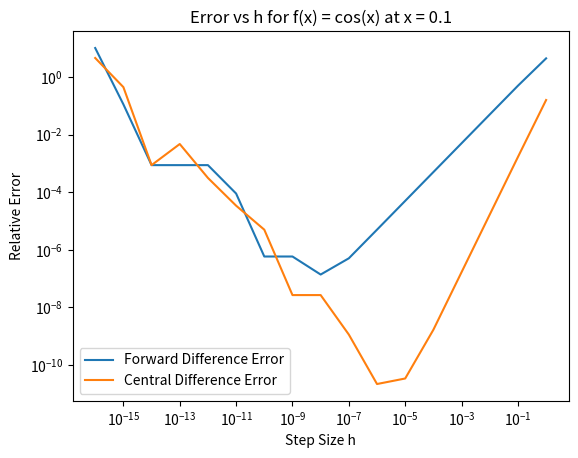
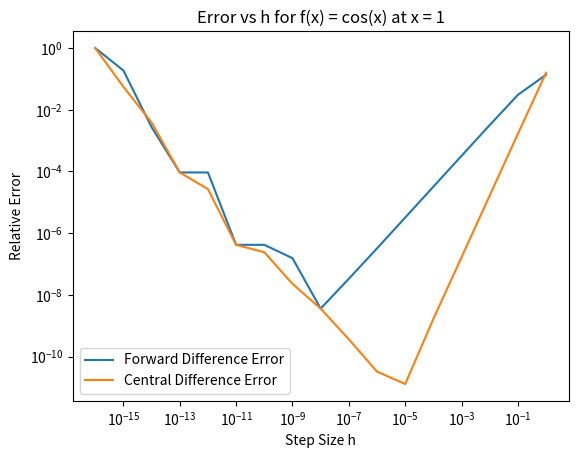
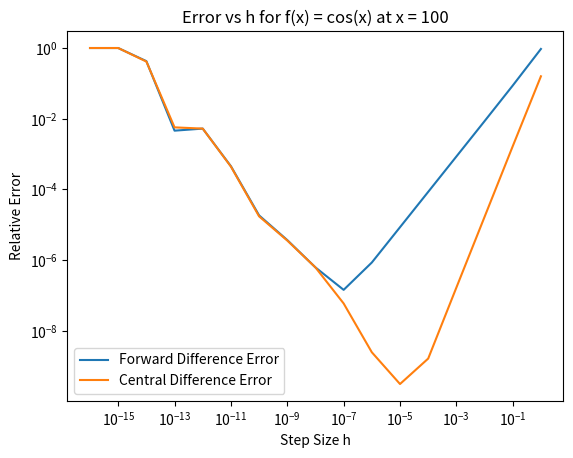
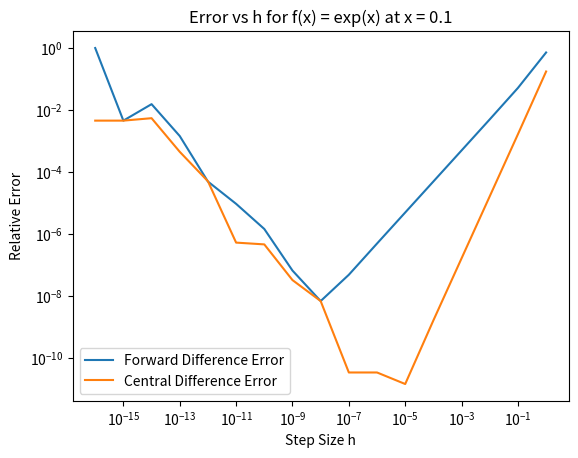
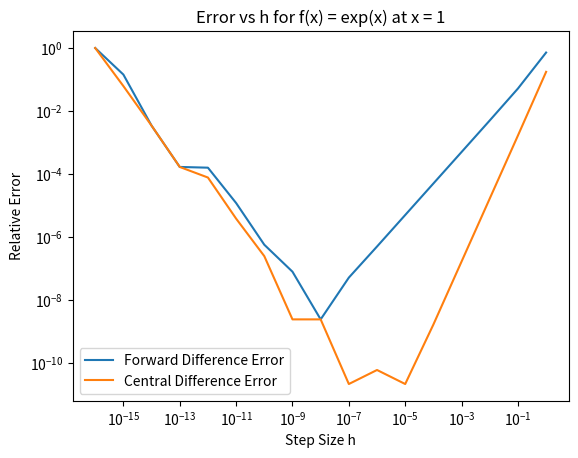
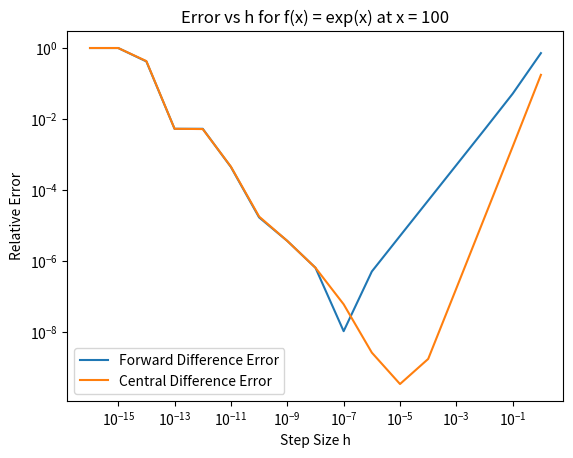

Write the Python code that produced these figures, in order.
import numpy as np
import matplotlib.pyplot as plt

# Define forward difference function
def fd(f, x, h):
    return (f(x + h) - f(x)) / h

# Define central difference function
def cd(f, x, h):
    return (f(x + h) - f(x - h)) / (2 * h)

# Define true derivative of cos(x)
def td_cos(x):
    return -np.sin(x)

# Define true derivative of exp(x)
def td_exp(x):
    return np.exp(x)

# Define cos(x) function
def f_cos(x):
    return np.cos(x)

# Define exp(x) function
def f_exp(x):
    return np.exp(x)

# Given x values
x_vals = [0.1, 1, 100]
h_vals = []

# Initialize the error lists as two-dimensional lists, where each sub-list corresponds to an x value.
fe_cos = [[] for _ in x_vals]
ce_cos = [[] for _ in x_vals]
fe_exp = [[] for _ in x_vals]
ce_exp = [[] for _ in x_vals]

h = 1
while h >= 1e-16:
    h_vals.append(h)
    for i, x in enumerate(x_vals):
        # Calculate forward and central derivative for cos(x)
        fd_cos = fd(f_cos, x, h)
        cd_cos = cd(f_cos, x, h)
        td_cos_val = td_cos(x)
        # Calculate the relative error: divide absolute error by the absolute value
        fe_cos_val = np.abs((fd_cos - td_cos_val) / td_cos_val) if td_cos_val != 0 else 0
        ce_cos_val = np.abs((cd_cos - td_cos_val) / td_cos_val) if td_cos_val != 0 else 0

        # Calculate forward and central derivative for exp(x)
        fd_exp = fd(f_exp, x, h)
        cd_exp = cd(f_exp, x, h)
        td_exp_val = td_exp(x)
        fe_exp_val = np.abs((fd_exp - td_exp_val) / td_exp_val) if td_exp_val != 0 else 0
        ce_exp_val = np.abs((cd_exp - td_exp_val) / td_exp_val) if td_exp_val != 0 else 0

        # Add the error data to the corresponding sub - lists.
        fe_cos[i].append(fe_cos_val)
        ce_cos[i].append(ce_cos_val)
        fe_exp[i].append(fe_exp_val)
        ce_exp[i].append(ce_exp_val)

    h /= 10

# change lists into arrays
h_vals = np.array(h_vals)
fe_cos = np.array(fe_cos)
ce_cos = np.array(ce_cos)
fe_exp = np.array(fe_exp)
ce_exp = np.array(ce_exp)

# Plot error for cos(x)
for i, x in enumerate(x_vals):
    plt.figure()
    plt.loglog(h_vals, fe_cos[i], label='Forward Difference Error')
    plt.loglog(h_vals, ce_cos[i], label='Central Difference Error')
    plt.xlabel('Step Size h')
    plt.ylabel('Relative Error')
    plt.title(f'Error vs h for f(x) = cos(x) at x = {x}')
    plt.legend()
    plt.show()

# Plot error for exp(x)
for i, x in enumerate(x_vals):
    plt.figure()
    plt.loglog(h_vals, fe_exp[i], label='Forward Difference Error')
    plt.loglog(h_vals, ce_exp[i], label='Central Difference Error')
    plt.xlabel('Step Size h')
    plt.ylabel('Relative Error')
    plt.title(f'Error vs h for f(x) = exp(x) at x = {x}')
    plt.legend()
    plt.show()
